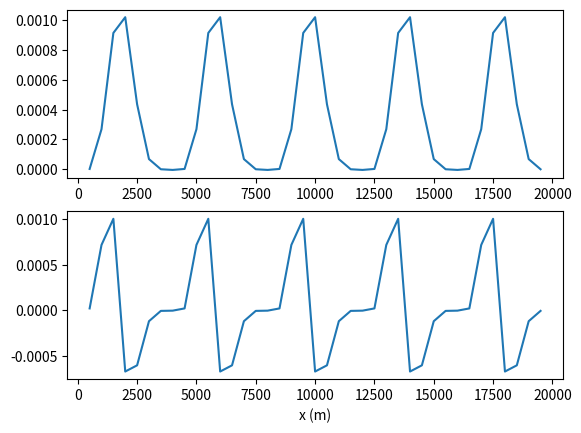

Here is the Python script that generated this plot:
'''
Compute and plot the surface values of the horizontal and vertical
velocity using the non-sliding shallow ice approximation (SIA).
Techniques emphasize robustness, e.g. when ice thickness goes to
zero.
'''

import numpy as np
import matplotlib.pyplot as plt
secpera = 31556925.0

# major parameters
g = 9.81               # acceleration of gravity (m s-2)
rhoi = 910.0           # density of ice (kg m-3)
n = 3                  # Glen exponent
A = 3.1689e-24         # EISMINT I value of ice softness (Pa-3 s-1)
L = 20.0e3             # length of domain (m)
H0 = 500.0             # reference ice thickness (m)
alpha = 0.1            # slope of bed
wave_amp = 100.0       # amplitude of surface waves
wave_len = 4.0e3       # wavelength of surface waves
J = 40                 # number of subintervals (in x direction)
outdir = 'output/'     # directory name for image output

# derived constant from SIA formulas
C = (2.0/(n+1)) * A * (rhoi * g)**n

def b(x):
    'Compute b(x), a slope.'
    return - alpha * x

def s(x):
    'Compute s(x), a sine wave, but satisfying s(x) >= b(x).'
    stmp = H0 + wave_amp * np.sin(2.0 * np.pi * x / wave_len)
    return b(x) + np.maximum(stmp, 0.0)

def u(x, b, s):
    '''Compute surface value of horizontal velocity u = u_j at
    interior regular grid locations.'''
    assert np.all(b <= s)
    dx = x[1] - x[0]
    dsdx = (s[1:] - s[:-1]) / dx
    Hstag = ((s[:-1] - b[:-1]) + (s[1:] - b[1:])) / 2.0
    ult = - C * abs(dsdx[:-1])**(n-1) * dsdx[:-1] * Hstag[:-1]**(n+1)
    urt = - C * abs(dsdx[1:])**(n-1)  * dsdx[1:]  * Hstag[1:]**(n+1)
    return (ult + urt) / 2.0

def vert_int_u_stag(j, x, b, s, zb, zs):
    '''Vertically integrate the horizontal velocity at a
    staggered location jj = j+1/2 from level zb up to level zs.
    Inputs are a horizontal index j, three vectors x, b, s
    (functions of x), and two scalars zb, zs.

    This most-technical code integrates ujj(z), which is
    defined piecewise as follows.  For a given j the staggered-
    location values of b, s, and surface slope are computed
    (namely: bjj, sjj, dsjj).  SIA formulas convert these to
    constant values alf, bet in the formula for the horizontal
    velocity:
                / 0
      ujj(z) = |  alf * (bet - (sjj - z)^(n+1))
                \ alf * bet
    for vertical ranges z <= bjj, bjj < z < sjj, sjj <= z
    respectively.  Note that ujj = 0 below the bed and that
    it is continued above the surface by its surface value.

    The returned value is the exact integral
      I = int_zb^zs ujj(z) dz.  Six cases are needed to
    compute this integral.
    '''
    assert zb <= zs
    dx = x[1] - x[0]
    bjj = (b[j] + b[j+1]) / 2.0
    sjj = (s[j] + s[j+1]) / 2.0
    assert bjj <= sjj
    dsjj = (s[j+1] - s[j]) / dx
    alf = - 0.5 * A * (rhoi * g)**n * abs(dsjj)**(n-1) * dsjj
    bet = (sjj - bjj)**(n+1)
    if zb <= bjj:
        if zs <= bjj:
            I = 0.0
        elif zs < sjj:
            I = alf * bet * (zs - bjj) \
                - (alf / (n+2)) * ((sjj - zs)**(n+2) - (sjj - bjj)**(n+2))
        else:
            I = alf * bet * (sjj - bjj) \
                - (alf / (n+2)) * (0.0 - (sjj - bjj)**(n+2)) \
                + alf * bet * (zs - sjj)
    elif zb < sjj:
        if zs < sjj:
            I = alf * bet * (zs - zb) \
                - (alf / (n+2)) * ((sjj - zs)**(n+2) - (sjj - zb)**(n+2))
        else:
            I = alf * bet * (sjj - zb) \
                - (alf / (n+2)) * (0.0 - (sjj - zb)**(n+2)) \
                + alf * bet * (zs - sjj)
    else:
        I = alf * bet * (zs - zb)
    return I

def w(x, b, s):
    '''Compute surface value of vertical velocity w = w_j at
    interior regular grid locations.'''
    dx = x[1] - x[0]
    Ilt = np.zeros(shape=(J-1,))
    Irt = np.zeros(shape=(J-1,))
    for j in range(J-1):
        Ilt[j] = vert_int_u_stag(j,   x, b, s, b[j+1], s[j+1])
        Irt[j] = vert_int_u_stag(j+1, x, b, s, b[j+1], s[j+1])
    return - (Ilt - Irt) / dx

def mkoutdir(dirname):
    import os
    try:
        os.mkdir(dirname)
    except FileExistsError:
        pass

def plot_velocity():
    x = np.linspace(0.0, L, J+1)
    xint = x[1:-1]
    fig, (ax1, ax2) = plt.subplots(2, 1)
    ax1.plot(xint, u(x, b(x), s(x)))
    ax2.plot(xint, w(x, b(x), s(x)))
    plt.xlabel('x (m)')
    #plt.axis([0, L, 0, 1.5 * b(0.0)])
    #plt.ylabel('elevation (m)')
    #plt.text(1000.0, 700.0, 'steady state', name='DejaVu Sans Mono')
    mkoutdir(outdir)
    print(f'  writing to image file {outdir}uw.png')
    plt.savefig(f'{outdir}uw.png')

plot_velocity()
